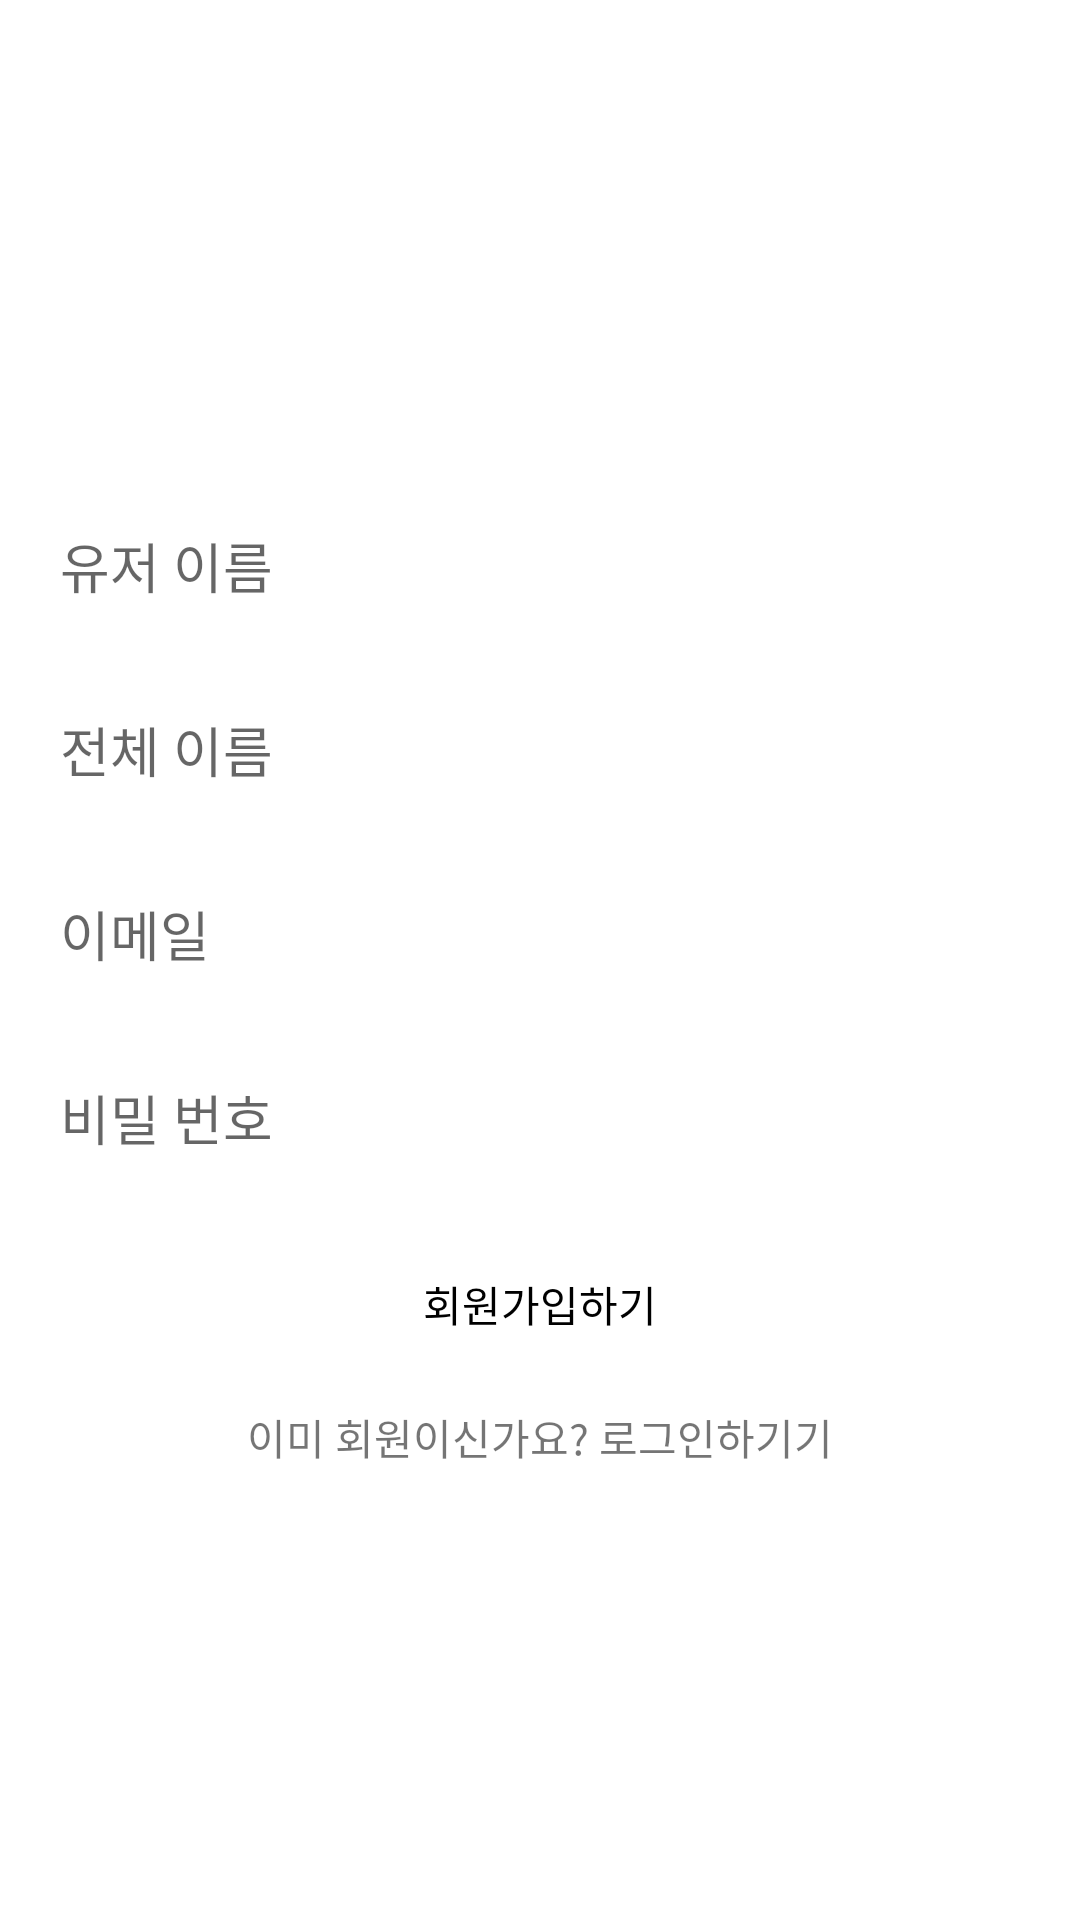

Layout XML and referenced resources for this Android screen:
<!-- AndroidManifest.xml: application theme Theme.BasicSNS -->
<!-- res/layout/activity_register.xml -->
<?xml version="1.0" encoding="utf-8"?>
<LinearLayout xmlns:android="http://schemas.android.com/apk/res/android"
    xmlns:app="http://schemas.android.com/apk/res-auto"
    xmlns:tools="http://schemas.android.com/tools"
    android:layout_width="match_parent"
    android:layout_height="match_parent"
    android:orientation="vertical"
    android:gravity="center"
    android:padding="10dp"
    tools:context=".RegisterActivity">

    <EditText
        android:layout_width="match_parent"
        android:layout_height="wrap_content"
        android:background="@drawable/edittext_background"
        android:hint="유저 이름"
        android:layout_marginTop="15dp"
        android:id="@+id/username"
        android:padding="10dp"/>

    <EditText
        android:layout_width="match_parent"
        android:layout_height="wrap_content"
        android:background="@drawable/edittext_background"
        android:hint="전체 이름"
        android:layout_marginTop="15dp"
        android:id="@+id/fullname"
        android:padding="10dp"/>

    <EditText
        android:layout_width="match_parent"
        android:layout_height="wrap_content"
        android:background="@drawable/edittext_background"
        android:hint="이메일"
        android:layout_marginTop="15dp"
        android:id="@+id/email"
        android:inputType="textEmailAddress"
        android:padding="10dp"/>

    <EditText
        android:layout_width="match_parent"
        android:layout_height="wrap_content"
        android:background="@drawable/edittext_background"
        android:hint="비밀 번호"
        android:layout_marginTop="15dp"
        android:id="@+id/password"
        android:inputType="textPassword"
        android:padding="10dp"/>

    <Button
        android:layout_width="match_parent"
        android:layout_height="wrap_content"
        android:text="회원가입하기"
        android:id="@+id/register"
        android:textColor="@color/colorBlack"
        android:background="@drawable/button_background"
        android:layout_marginTop="15dp"/>

    <TextView
        android:layout_width="wrap_content"
        android:layout_height="wrap_content"
        android:text="이미 회원이신가요? 로그인하기기"
        android:id="@+id/txt_login"
        android:layout_marginTop="10dp"/>

</LinearLayout>
<!-- resources referenced by this layout -->
<resources>
  <color name="colorBlack">#000000</color>
  <style name="Theme.BasicSNS" parent="Theme.MaterialComponents.DayNight.NoActionBar">
  
  
  
  
  
  
  
  
  
  
  
  
          
          <item name="colorPrimary">#455cde</item>
          <item name="colorPrimaryDark">#403d3d</item>
          <item name="colorAccent">#c2bdbf</item>
          
          <item name="colorSecondary">#5c3760</item>
          <item name="colorSecondaryVariant">#132d89</item>
          <item name="colorOnSecondary">#000000</item>--&gt;
          
          <item name="android:statusBarColor" tools:targetApi="l">?attr/colorPrimaryVariant</item>
          
      </style>
</resources>
